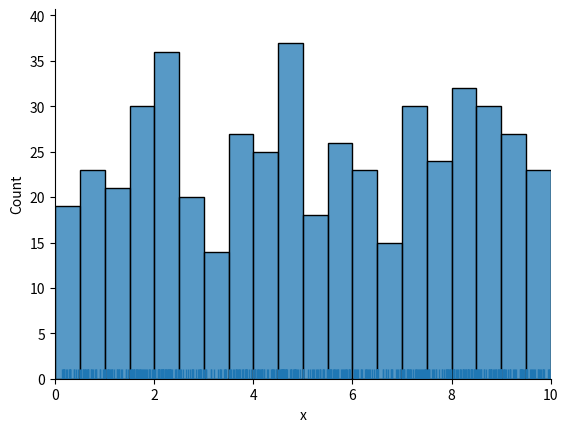
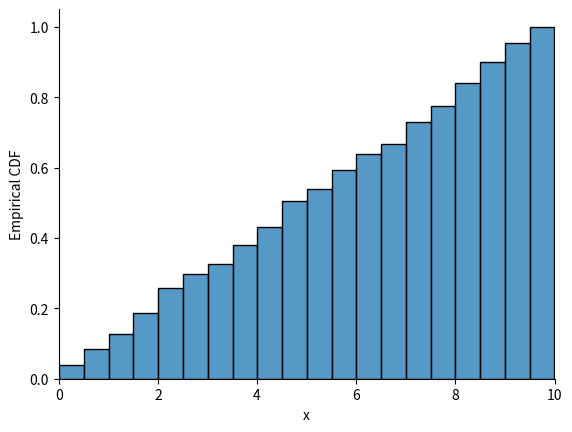
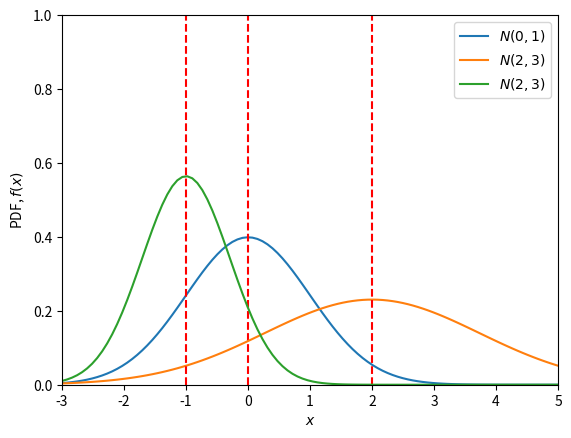
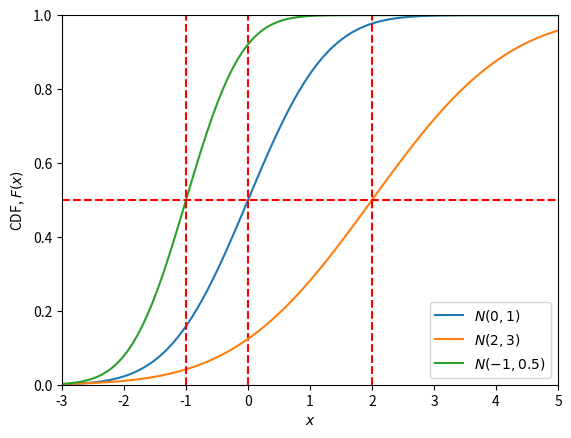
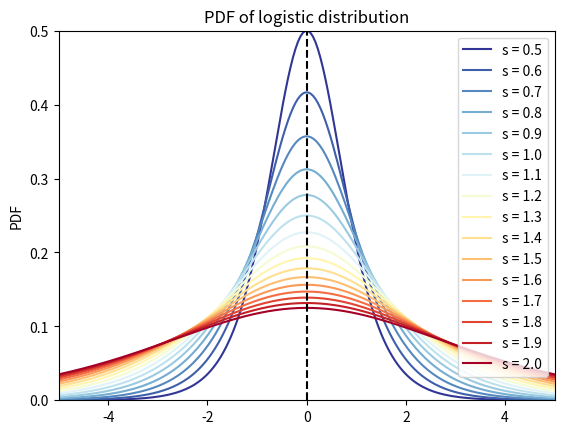
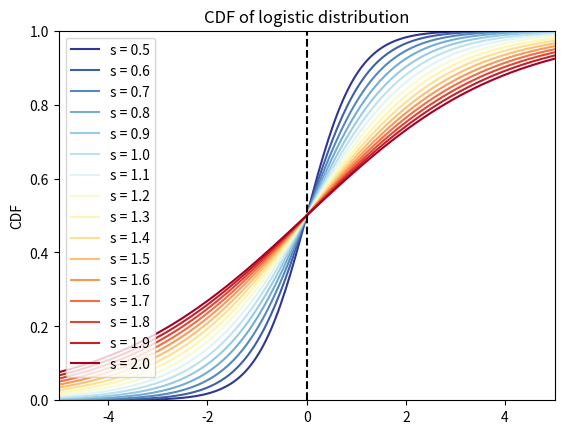
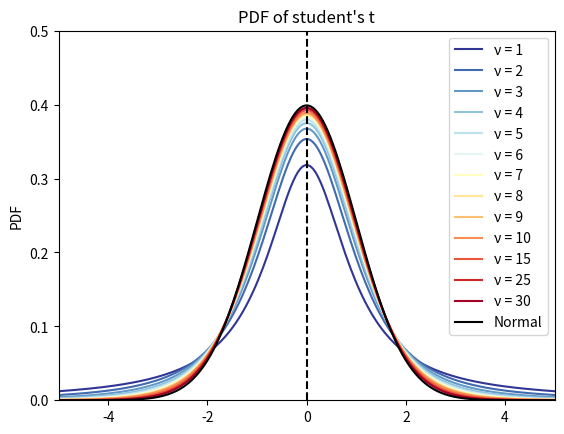
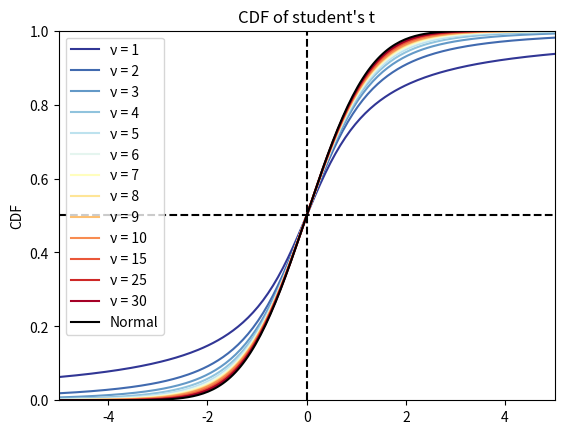
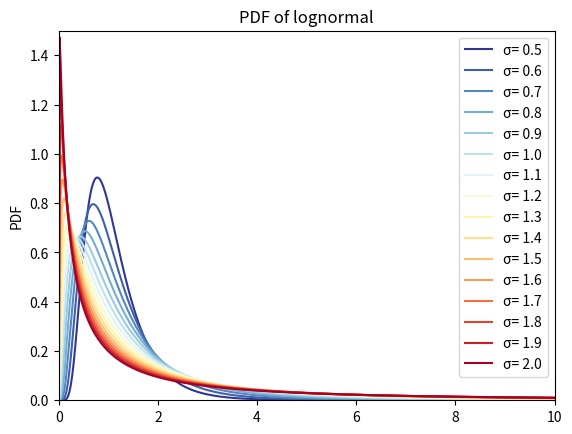
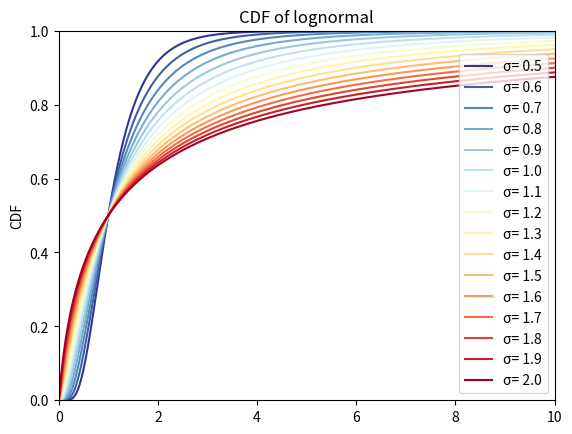
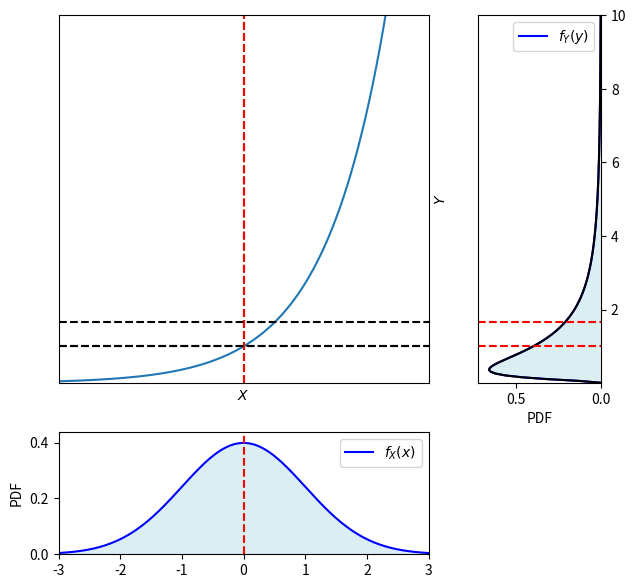
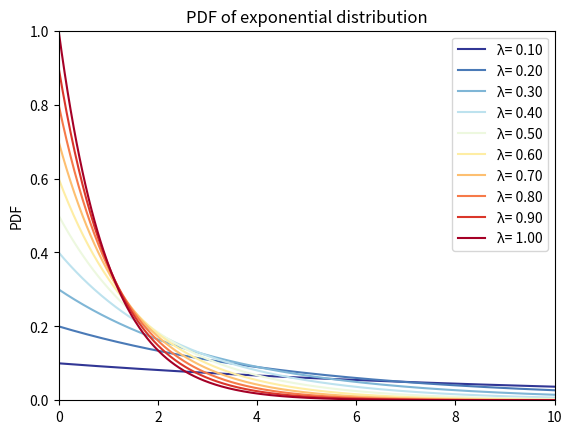
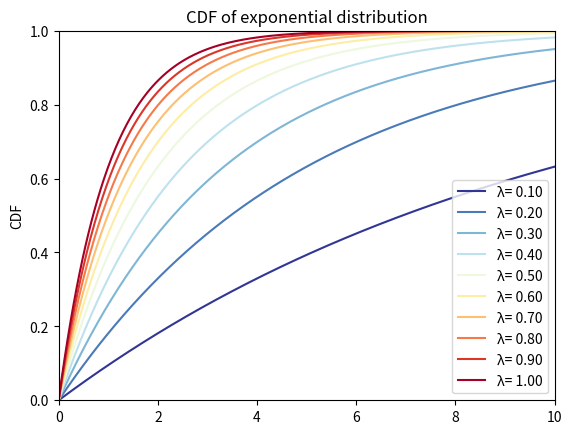
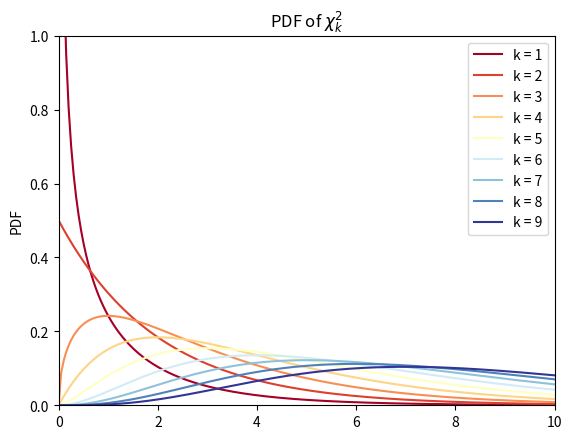
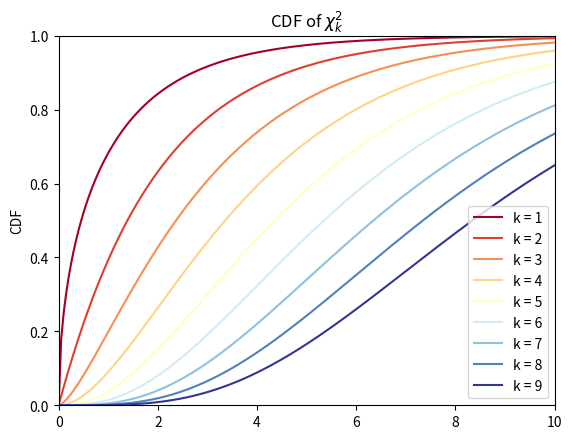
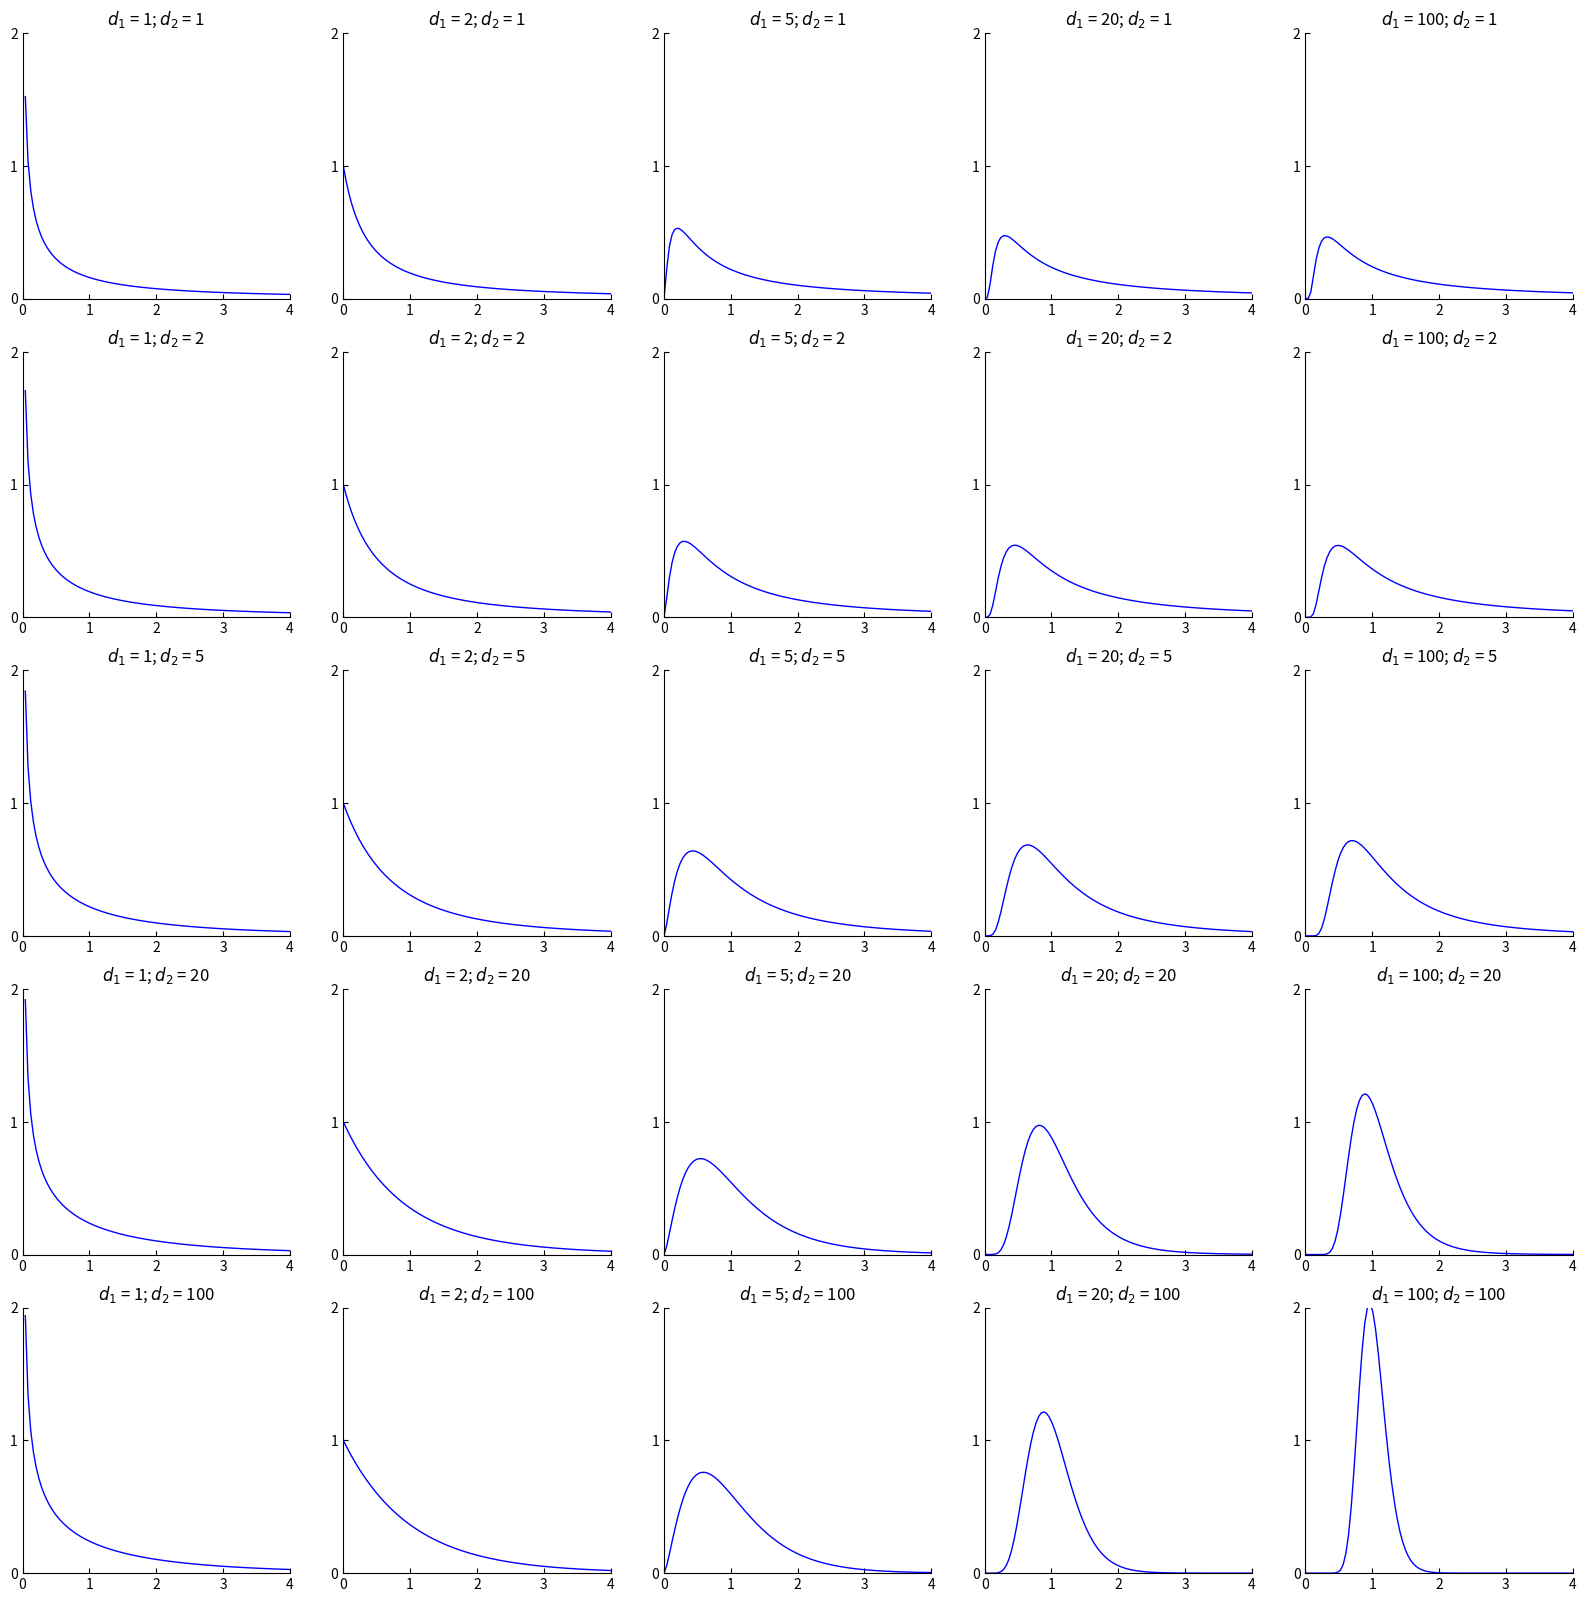

The script that saved these images, in order: (Note: this script raises an exception after producing the figures.)





#%%%%%%%%%%%%%%%%%%%%%%%%%%%%%%%%%%%%  Bk5_Ch07_01.py

import numpy as np
import matplotlib.pyplot as plt
import seaborn as sns

a = 0
b = 10
num_data = 500

random_data = np.random.uniform(a,b,num_data)

fig, ax = plt.subplots()
# Plot the histogram
# sns.displot(random_data, bins=20)
sns.histplot(random_data, bins=20, ax = ax)
sns.rugplot(random_data, ax = ax)

plt.xlabel('x')
plt.ylabel('Count')
plt.gca().spines['right'].set_visible(False)
plt.gca().spines['top'].set_visible(False)
plt.gca().yaxis.set_ticks_position('left')
plt.gca().xaxis.set_ticks_position('bottom')
plt.xlim(a,b)
plt.xticks([0,2,4,6,8,10])


fig, ax = plt.subplots()
# Plot empirical cumulative distribution function
# sns.ecdfplot(random_data)

sns.histplot(random_data, bins=20, fill=True, cumulative=True, stat="density")

plt.xlabel('x')
plt.ylabel('Empirical CDF')
plt.gca().spines['right'].set_visible(False)
plt.gca().spines['top'].set_visible(False)
plt.gca().yaxis.set_ticks_position('left')
plt.gca().xaxis.set_ticks_position('bottom')
plt.xlim(a,b)
plt.xticks([0,2,4,6,8,10])


#%%%%%%%%%%%%%%%%%%%%%%%%%%%%%%%%%%%%  Bk5_Ch07_02

import numpy as np
import matplotlib.pyplot as plt
from scipy.stats import norm


x = np.linspace(-3, 5, num=100)

# plot PDF
fig = plt.figure()

mean     = 0
variance = 1

plt.plot(x, norm.pdf(x, loc=mean, scale=np.sqrt(variance)), label="$N(0, 1)$")

# The location (loc) keyword specifies the mean.
# The scale (scale) keyword specifies the standard deviation.
plt.axvline(x = mean, linestyle = '--', color = 'r')

mean     = 2
variance = 3

plt.plot(x, norm.pdf(x, loc=mean, scale=np.sqrt(variance)), label="$N(2, 3)$")
plt.axvline(x = mean, linestyle = '--', color = 'r')

mean     = -1
variance = 0.5

plt.plot(x, norm.pdf(x, loc=mean, scale=np.sqrt(variance)), label="$N(2, 3)$")
plt.axvline(x = mean, linestyle = '--', color = 'r')

plt.xlabel('$x$')
plt.ylabel('PDF, $f(x)$')

plt.ylim([0, 1])
plt.xlim([-3, 5])
plt.legend(loc=1)

# plot CDF curves
fig = plt.figure()

mean     = 0
variance = 1

plt.plot(x, norm.cdf(x, loc=mean, scale=np.sqrt(variance)), label="$N(0, 1)$")
plt.axvline(x = mean, linestyle = '--', color = 'r')

mean     = 2
variance = 3

plt.plot(x, norm.cdf(x, loc=mean, scale=np.sqrt(variance)), label="$N(2, 3)$")
plt.axvline(x = mean, linestyle = '--', color = 'r')

mean     = -1
variance = 0.5

plt.plot(x, norm.cdf(x, loc=mean, scale=np.sqrt(variance)), label="$N(-1, 0.5)$")
plt.axvline(x = mean, linestyle = '--', color = 'r')

plt.axhline(y = 0.5, linestyle = '--', color = 'r')

plt.xlabel('$x$')
plt.ylabel('CDF, $F(x)$')

plt.ylim([0, 1])
plt.xlim([-3, 5])
plt.legend(loc=4)




#%%%%%%%%%%%%%%%%%%%%%%%%%%%%%%%%%%%%  Bk5_Ch07_03.py
import matplotlib.pyplot as plt
import numpy as np
from scipy.stats import logistic
from matplotlib import cm # Colormaps

x = np.linspace(start = -5, stop = 5, num = 200)

# plot PDF curves

fig, ax = plt.subplots()

Ss = np.arange(0.5,2.1,0.1)

colors = plt.cm.RdYlBu_r(np.linspace(0,1,len(Ss)))

for i in range(0,len(Ss)):
    s = Ss[i]
    plt.plot(x, logistic.pdf(x, loc = 0, scale = s), color = colors[int(i)], label = "s = %.1f" %s)

ax.axvline(x = 0, color = 'k', linestyle = '--')

plt.ylim((0, 0.5))
plt.xlim((-5,5))
plt.title("PDF of logistic distribution")
plt.ylabel("PDF")
plt.legend()
plt.show()


# plot CDF curves
fig, ax = plt.subplots()

for i in range(0,len(Ss)):
    s = Ss[i]
    plt.plot(x, logistic.cdf(x, loc = 0, scale = s), color = colors[int(i)], label = "s = %.1f" %s)

ax.axvline(x = 0, color = 'k', linestyle = '--')
plt.ylim((0, 1))
plt.xlim((-5,5))
plt.title("CDF of logistic distribution")
plt.ylabel("CDF")
plt.legend()
plt.show()












#%%%%%%%%%%%%%%%%%%%%%%%%%%%%%%%%%%%%  Bk5_Ch07_04.py

import matplotlib.pyplot as plt
import numpy as np
from scipy.stats import t
from scipy.stats import norm
from matplotlib import cm # Colormaps

x = np.linspace(start = -5, stop = 5, num = 200)

# plot PDF curves

fig, ax = plt.subplots()

DFs = [1, 2, 3, 4, 5, 6, 7, 8, 9, 10, 15, 25, 30]

colors = plt.cm.RdYlBu_r(np.linspace(0,1,len(DFs)))

for i in range(0,len(DFs)):
    df = DFs[i]
    plt.plot(x, t.pdf(x, df = df, loc = 0, scale = 1), color = colors[int(i)], label = "\u03BD = " + str(df))

ax.axvline(x = 0, color = 'k', linestyle = '--')
# compare with normal
plt.plot(x,norm.pdf(x,loc = 0, scale = 1), color = 'k', label = 'Normal')
plt.ylim((0, 0.5))
plt.xlim((-5,5))
plt.title("PDF of student's t")
plt.ylabel("PDF")
plt.legend()
plt.show()


# plot CDF curves
fig, ax = plt.subplots()

for i in range(0,len(DFs)):
    df = DFs[i]
    plt.plot(x, t.cdf(x, df = df, loc = 0, scale = 1), color = colors[int(i)], label = "\u03BD = " + str(df))

ax.axvline(x = 0, color = 'k', linestyle = '--')
ax.axhline(y = 0.5, color = 'k', linestyle = '--')

# compare with normal
plt.plot(x,norm.cdf(x,loc = 0, scale = 1), color = 'k', label = 'Normal')
plt.ylim((0, 1))
plt.xlim((-5,5))
plt.title("CDF of student's t")
plt.ylabel("CDF")
plt.legend()
plt.show()



#%%%%%%%%%%%%%%%%%%%%%%%%%%%%%%%%%%%%  Bk5_Ch07_05.py


import matplotlib.pyplot as plt
import numpy as np
from scipy.stats import lognorm
from matplotlib import cm # Colormaps

x = np.linspace(start = 0, stop = 10, num = 500)

# plot PDF curves

fig, ax = plt.subplots()

STDs = np.arange(0.5,2.1,0.1)

colors = plt.cm.RdYlBu_r(np.linspace(0,1,len(STDs)))

for i in range(0,len(STDs)):
    std = STDs[i]
    plt.plot(x, lognorm.pdf(x, loc = 0, s = std), color = colors[int(i)], label = "\u03C3= %.1f" %std)

plt.ylim((0, 1.5))
plt.xlim((0,10))
plt.title("PDF of lognormal")
plt.ylabel("PDF")
plt.legend()
plt.show()


# plot CDF curves
fig, ax = plt.subplots()

for i in range(0,len(STDs)):
    std = STDs[i]
    plt.plot(x, lognorm.cdf(x, loc = 0, s = std), color = colors[int(i)], label = "\u03C3= %.1f" %std)

plt.ylim((0, 1))
plt.xlim((0,10))
plt.title("CDF of lognormal")
plt.ylabel("CDF")
plt.legend()
plt.show()





#%%%%%%%%%%%%%%%%%%%%%%%%%%%%%%%%%%%%  Bk5_Ch07_06.py

import numpy as np
import matplotlib.pyplot as plt
import matplotlib.gridspec as gridspec
from matplotlib import cm # Colormaps
from scipy.stats import norm, lognorm

def logn_pdf(x,mu,sigma):
    scaling = 1/x/sigma/np.sqrt(2*np.pi)
    exp_part = np.exp(-(np.log(x) - mu)**2/2/sigma**2)
    pdf = scaling*exp_part
    return pdf


width = 4
X = np.linspace(-3,3,200)
Y = np.linspace(0.01,10,200)

mu    = 0
sigma = 1
pdf_X = norm.pdf(X, mu, sigma)
pdf_Y = lognorm.pdf(Y,s = sigma, scale = np.exp(mu))

mu_Y, var_Y, skew_Y, kurt_Y = lognorm.stats(s = sigma, scale = np.exp(mu), moments='mvsk')
# mu_Y = np.exp(mu + sigma**2/2)

pdf_Y_2 = logn_pdf(Y,mu,sigma)

# Plot the conditional distributions
fig = plt.figure(figsize=(7, 7))
gs = gridspec.GridSpec(2, 2, width_ratios=[3, 1], height_ratios=[3, 1])

# # gs.update(wspace=0., hspace=0.)
# plt.suptitle('Marginal distributions', y=0.93)

# Plot surface on top left
ax1 = plt.subplot(gs[0])

# Plot bivariate normal
ax1.plot(X, np.exp(X))
ax1.axvline(x = 0, color = 'k', linestyle = '--')
ax1.axhline(y = 1, color = 'k', linestyle = '--')

ax1.axvline(x = mu, color = 'r', linestyle = '--')
ax1.axhline(y = mu_Y, color = 'k', linestyle = '--')
ax1.axhline(y = np.exp(mu), color = 'k', linestyle = '--')

ax1.set_xlabel('$X$')
ax1.set_ylabel('$Y$')
ax1.yaxis.set_label_position('right')
ax1.set_xticks([])
ax1.set_yticks([])
ax1.set_xlim(X.min(),X.max())
ax1.set_ylim(Y.min(),Y.max())

# Plot Y marginal
ax2 = plt.subplot(gs[1])

ax2.plot(pdf_Y, Y, 'b', label='$f_{Y}(y)$')

ax2.plot(pdf_Y_2, Y, 'k')
ax2.axhline(y = mu_Y, color = 'r', linestyle = '--')
ax2.axhline(y = np.exp(mu), color = 'r', linestyle = '--')

ax2.fill_between(pdf_Y,Y, edgecolor = 'none', facecolor = '#DBEEF3')
ax2.legend(loc=0)
ax2.set_xlabel('PDF')
ax2.set_ylim(Y.min(),Y.max())
ax2.set_xlim(0, pdf_Y.max()*1.1)
ax2.invert_xaxis()
ax2.yaxis.tick_right()

# Plot X marginal
ax3 = plt.subplot(gs[2])

ax3.plot(X, pdf_X, 'b', label='$f_{X}(x)$')
ax3.axvline(x = mu, color = 'r', linestyle = '--')

ax3.fill_between(X,pdf_X, edgecolor = 'none', facecolor = '#DBEEF3')
ax3.legend(loc=0)
ax3.set_ylabel('PDF')
ax3.yaxis.set_label_position('left')
ax3.set_xlim(X.min(),X.max())
ax3.set_ylim(0, pdf_X.max()*1.1)


ax4 = plt.subplot(gs[3])
ax4.set_visible(False)

plt.show()



#%%%%%%%%%%%%%%%%%%%%%%%%%%%%%%%%%%%%  Bk5_Ch07_07.py

import matplotlib.pyplot as plt
import numpy as np
from scipy.stats import expon
from matplotlib import cm # Colormaps

x = np.linspace(start = 0, stop = 10, num = 500)
# plot PDF curves
fig, ax = plt.subplots()
lambdas = np.arange(0.1,1.1,0.1)
colors = plt.cm.RdYlBu_r(np.linspace(0,1,len(lambdas)))
for i in range(0,len(lambdas)):
    lambda_i = lambdas[i]
    plt.plot(x, expon.pdf(x, loc = 0, scale = 1/lambda_i), color = colors[int(i)], label = "\u03BB= %.2f" %lambda_i)
plt.ylim((0, 1))
plt.xlim((0,10))
plt.title("PDF of exponential distribution")
plt.ylabel("PDF")
plt.legend()
plt.show()


# plot CDF curves
fig, ax = plt.subplots()
for i in range(0,len(lambdas)):
    lambda_i = lambdas[i]
    plt.plot(x, expon.cdf(x, loc = 0, scale = 1/lambda_i), color = colors[int(i)], label = "\u03BB= %.2f" %lambda_i)
plt.ylim((0, 1))
plt.xlim((0,10))
plt.title("CDF of exponential distribution")
plt.ylabel("CDF")
plt.legend()
plt.show()


#%%%%%%%%%%%%%%%%%%%%%%%%%%%%%%%%%%%%  Bk5_Ch07_08.py 卡方分布：若干 IID 标准正态分布平方和


import matplotlib.pyplot as plt
import numpy as np
from scipy.stats import chi2
from matplotlib import cm # Colormaps

x = np.linspace(start = 0, stop = 10, num = 200)

# plot PDF curves

fig, ax = plt.subplots()

DFs = range(1,10)
colors = plt.cm.RdYlBu(np.linspace(0,1,len(DFs)))

for df in DFs:
    plt.plot(x, chi2.pdf(x, df = df), color = colors[int(df)-1], label = "k = " + str(df))

plt.ylim((0, 1))
plt.xlim((0, 10))
plt.title("PDF of $\\chi^2_k$")
plt.ylabel("PDF")
plt.legend()
plt.show()


# plot CDF curves

fig, ax = plt.subplots()

DFs = range(1,10)
colors = plt.cm.RdYlBu(np.linspace(0,1,len(DFs)))

for df in DFs:
    plt.plot(x, chi2.cdf(x, df = df), color = colors[int(df)-1], label = "k = " + str(df))

plt.ylim((0, 1))
plt.xlim((0, 10))
plt.title("CDF of $\\chi^2_k$")
plt.ylabel("CDF")
plt.legend()
plt.show()



#%%%%%%%%%%%%%%%%%%%%%%%%%%%%%%%%%%%% Bk5_Ch07_09.py F-分布：和两个服从卡方分布的独立随机变量有关

from scipy.stats import f
import matplotlib.pyplot as plt
import numpy as np

x_array = np.linspace(0, 4, 100)

dfn_array = [1, 2, 5, 20, 100]
dfd_array = [1, 2, 5, 20, 100]
dfn_array_, dfd_array_ = np.meshgrid(dfn_array, dfd_array)

#%% PDF of F Distributions
fig, axs = plt.subplots(nrows=5, ncols=5, figsize=(20, 20))
for dfn_idx, dfd_idx,ax in zip(dfn_array_.ravel(), dfd_array_.ravel(), axs.ravel()):
    title_idx = '$d_1$ = ' + str(dfn_idx) + '; $d_2$ = ' + str(dfd_idx)
    ax.plot(x_array, f.pdf(x_array, dfn_idx, dfd_idx),
            'b', lw=1)
    ax.set_title(title_idx)
    ax.set_xlim(0,4)
    ax.set_ylim(0,2)
    ax.set_xticks([0,1,2,3,4])
    ax.set_yticks([0,1,2])
    ax.spines.right.set_visible(False)
    ax.spines.top.set_visible(False)
    ax.yaxis.set_ticks_position('left')
    ax.xaxis.set_ticks_position('bottom')
    ax.tick_params(axis="x", direction='in')
    ax.tick_params(axis="y", direction='in')

#%% CDF of F Distributions

fig, axs = plt.subplots(nrows=5, ncols=5, figsize=(20, 20))
for dfn_idx, dfd_idx,ax in zip(dfn_array_.ravel(), dfd_array_.ravel(), axs.ravel()):
    title_idx = '$d_1$ = ' + str(dfn_idx) + '; $d_2$ = ' + str(dfd_idx)
    ax.plot(x_array, f.cdf(x_array, dfn_idx, dfd_idx),
            'b', lw=1)
    ax.set_title(title_idx)
    ax.set_xlim(0,1)
    ax.set_ylim(0,1)
    ax.set_xticks([0,0.5,1])
    ax.set_yticks([0,0.5,1])
    ax.spines.right.set_visible(False)
    ax.spines.top.set_visible(False)
    ax.yaxis.set_ticks_position('left')
    ax.xaxis.set_ticks_position('bottom')
    ax.tick_params(axis="x", direction='in')
    ax.tick_params(axis="y", direction='in')



#%% Bk5_Ch07_10.py Beta 分布：概率的概率

from scipy.stats import beta
import matplotlib.pyplot as plt
import numpy as np

x_array = np.linspace(0,1,200)
alpha_array = [0.1, 0.5, 1, 2, 4]
beta_array = [0.1, 0.5, 1, 2, 4]
alpha_array_, beta_array_ = np.meshgrid(alpha_array, beta_array)

#%% PDF of Beta Distributions
fig, axs = plt.subplots(nrows=5, ncols=5, figsize=(20, 20))
for alpha_idx, beta_idx,ax in zip(alpha_array_.ravel(), beta_array_.ravel(), axs.ravel()):
    title_idx = '\u03B1 = ' + str(alpha_idx) + '; \u03B2 = ' + str(beta_idx)
    ax.plot(x_array, beta.pdf(x_array, alpha_idx, beta_idx), 'b', lw=1)
    ax.set_title(title_idx)
    ax.set_xlim(0,1)
    ax.set_ylim(0,4)
    ax.set_xticks([0,0.5,1])
    ax.set_yticks([0,2,4])
    ax.spines.right.set_visible(False)
    ax.spines.top.set_visible(False)
    ax.yaxis.set_ticks_position('left')
    ax.xaxis.set_ticks_position('bottom')
    ax.tick_params(axis="x", direction='in')
    ax.tick_params(axis="y", direction='in')

#%% CDF of Beta Distributions

fig, axs = plt.subplots(nrows=5, ncols=5, figsize=(20, 20))

for alpha_idx, beta_idx,ax in zip(alpha_array_.ravel(), beta_array_.ravel(), axs.ravel()):
    title_idx = '\u03B1 = ' + str(alpha_idx) + '; \u03B2 = ' + str(beta_idx)
    ax.plot(x_array, beta.cdf(x_array, alpha_idx, beta_idx), 'b', lw=1)
    ax.set_title(title_idx)
    ax.set_xlim(0,1)
    ax.set_ylim(0,1)
    ax.set_xticks([0,0.5,1])
    ax.set_yticks([0,0.5,1])
    ax.spines.right.set_visible(False)
    ax.spines.top.set_visible(False)
    ax.yaxis.set_ticks_position('left')
    ax.xaxis.set_ticks_position('bottom')
    ax.tick_params(axis="x", direction='in')
    ax.tick_params(axis="y", direction='in')


#%%%%%%%%%%%%%%%%%%%%%%%%%%%%%%%%%%%%  Bk5_Ch07_11.py Dirichlet 分布：多元 Beta 分布

import numpy as np
import scipy.stats as st
import scipy.interpolate as si
import pandas as pd
import seaborn as sns
import matplotlib.pyplot as plt

# alpha = np.array([1, 1, 1])
# alpha = np.array([2, 2, 2])
# alpha = np.array([4, 4, 4])

# alpha = np.array([1, 4, 4])
# alpha = np.array([4, 1, 4])
# alpha = np.array([4, 4, 1])

# alpha = np.array([4, 2, 2])
# alpha = np.array([2, 4, 2])
# alpha = np.array([2, 2, 4])

# alpha = np.array([1, 2, 4])
# alpha = np.array([2, 1, 4])
alpha = np.array([4, 2, 1])

rv = st.dirichlet(alpha)

x1 = np.linspace(0,1,201)
x2 = np.linspace(0,1,201)

xx1, xx2 = np.meshgrid(x1, x2)

xx3 = 1.0 - xx1 - xx2
xx3 = np.where(xx3 > 0.0, xx3, np.nan)

PDF_ff = rv.pdf(np.array(([xx1.ravel(), xx2.ravel(), xx3.ravel()])))
PDF_ff = np.reshape(PDF_ff, xx1.shape)

# PDF_ff = np.nan_to_num(PDF_ff)

#%% 2D contour

fig, ax = plt.subplots(figsize=(10, 10))
ax.contourf(xx1, xx2, PDF_ff, 20, cmap='RdYlBu_r')

#%% 3D contour

fig, ax = plt.subplots(subplot_kw={'projection': '3d'})

ax.plot_wireframe(xx1, xx2, PDF_ff, color = [0.7,0.7,0.7], linewidth = 0.25, rstride=10, cstride=10)
ax.contour(xx1, xx2, PDF_ff, levels = 20,  cmap='RdYlBu_r')

ax.set_proj_type('ortho')
ax.set_xlabel('$x_1$')
ax.set_ylabel('$x_2$')
# ax.w_xaxis.set_pane_color((1.0, 1.0, 1.0, 1.0))
# ax.w_yaxis.set_pane_color((1.0, 1.0, 1.0, 1.0))
# ax.w_zaxis.set_pane_color((1.0, 1.0, 1.0, 1.0))
# ax.set_xticks(np.linspace(0,1,6))
# ax.set_yticks(np.linspace(0,1,6))
ax.set_xticks([0,1])
ax.set_yticks([0,1])
ax.set_zticks([0,20])
ax.set_box_aspect(aspect = (1,1,1))
ax.set_xlim(x1.min(), x1.max())
ax.set_ylim(x2.min(), x2.max())
ax.set_zlim3d([0,20])
ax.view_init(azim=-120, elev=30)
plt.tight_layout()
ax.grid(True)
plt.show()

#%% 3D visualization

x1_ = np.linspace(0,1,51)
x2_ = np.linspace(0,1,51)

xx1_, xx2_ = np.meshgrid(x1_, x2_)

xx3_ = 1.0 - xx1_ - xx2_
xx3_ = np.where(xx3_ > 0.0, xx3_, np.nan)

PDF_ff_ = rv.pdf(np.array(([xx1_.ravel(), xx2_.ravel(), xx3_.ravel()])))
PDF_ff_ = np.reshape(PDF_ff_, xx1_.shape)

fig = plt.figure(figsize=(10, 10))
ax = plt.axes(projection="3d")

# Creating plot
PDF_ff_ = np.nan_to_num(PDF_ff_)
ax.scatter3D(xx1_.ravel(), xx2_.ravel(), xx3_.ravel(), c=PDF_ff_.ravel(), marker='.', cmap = 'RdYlBu_r')
ax.contour(xx1_, xx2_, PDF_ff_, 15, zdir='z', offset=0, cmap='RdYlBu_r')

ax.set_proj_type('ortho')
ax.set_xlabel('$x_1$')
ax.set_ylabel('$x_2$')
ax.set_zlabel('$x_3$')
ax.w_xaxis.set_pane_color((1.0, 1.0, 1.0, 1.0))
ax.w_yaxis.set_pane_color((1.0, 1.0, 1.0, 1.0))
ax.w_zaxis.set_pane_color((1.0, 1.0, 1.0, 1.0))
# ax.set_xticks(np.linspace(0,1,6))
# ax.set_yticks(np.linspace(0,1,6))
# ax.set_zticks(np.linspace(0,1,6))

x, y, z = np.array([[0,0,0],[0,0,0],[0,0,0]])
u, v, w = np.array([[1.2,0,0],[0,1.2,0],[0,0,1.2]])
ax.quiver(x,y,z,u,v,w,arrow_length_ratio=0.1, color="black")
# ax.set_axis_off()

ax.set_xticks([0,1])
ax.set_yticks([0,1])
ax.set_zticks([0,1])

ax.set_xlim(x1.min(), x1.max())
ax.set_ylim(x2.min(), x2.max())
ax.set_zlim3d([0,1])
# ax.view_init(azim=20, elev=20)
ax.view_init(azim=-30, elev=20)
ax.set_xlabel('$x_1$')
ax.set_ylabel('$x_2$')
ax.set_zlabel('$x_3$')
# ax.set_aspect('equal')
ax.set_box_aspect(aspect = (1,1,1))

ax.grid()
plt.show()

#%% Marginal distributions

from scipy.stats import beta

x_array = np.linspace(0,1,200)

alpha_array = alpha
beta_array = alpha.sum() - alpha

# PDF of Beta Distributions

fig, axs = plt.subplots(nrows=1, ncols=3, figsize=(20, 10))
for alpha_idx, beta_idx, ax in zip(alpha_array.ravel(), beta_array.ravel(), axs.ravel()):
    title_idx = '\u03B1 = ' + str(alpha_idx) + '; \u03B2 = ' + str(beta_idx)
    ax.plot(x_array, beta.pdf(x_array, alpha_idx, beta_idx), lw=1)

    ax.set_xlim(0,1)
    ax.set_ylim(0,4)
    ax.set_xticks([0,0.5,1])
    ax.set_yticks([0,2,4])
    ax.spines.right.set_visible(False)
    ax.spines.top.set_visible(False)
    ax.yaxis.set_ticks_position('left')
    ax.xaxis.set_ticks_position('bottom')
    ax.tick_params(axis="x", direction='in')
    ax.tick_params(axis="y", direction='in')
    ax.set_box_aspect(1)
    ax.set_title(title_idx)

#%% Scatter plot of random data

random_data = np.random.dirichlet(alpha, 500).T

fig = plt.figure(figsize=(10, 10))
ax = plt.axes(projection="3d")

ax.scatter3D(random_data[0,:], random_data[1,:], random_data[2,:], marker='.')

ax.set_proj_type('ortho')
ax.set_xlabel('$x_1$')
ax.set_ylabel('$x_2$')
ax.set_zlabel('$x_3$')
# ax.w_xaxis.set_pane_color((1.0, 1.0, 1.0, 1.0))
# ax.w_yaxis.set_pane_color((1.0, 1.0, 1.0, 1.0))
# ax.w_zaxis.set_pane_color((1.0, 1.0, 1.0, 1.0))
# ax.set_xticks(np.linspace(0,1,6))
# ax.set_yticks(np.linspace(0,1,6))
# ax.set_zticks(np.linspace(0,1,6))

x, y, z = np.array([[0,0,0],[0,0,0],[0,0,0]])
u, v, w = np.array([[1.2,0,0],[0,1.2,0],[0,0,1.2]])
ax.quiver(x,y,z,u,v,w,arrow_length_ratio=0.1, color="black")
# ax.set_axis_off()

ax.set_xticks([0,1])
ax.set_yticks([0,1])
ax.set_zticks([0,1])

ax.set_xlim(x1.min(), x1.max())
ax.set_ylim(x2.min(), x2.max())
ax.set_zlim3d([0,1])
# ax.view_init(azim=20, elev=20)
ax.view_init(azim=30, elev=20)
ax.set_xlabel('$x_1$')
ax.set_ylabel('$x_2$')
ax.set_zlabel('$x_3$')
# ax.set_aspect('equal')
ax.set_box_aspect(aspect = (1,1,1))
ax.grid()
plt.show()

























































































































































































































































































